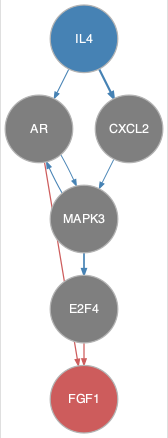

The file beside this chart, header and first rows:
from	to
AR	MAPK3
CXCL2	MAPK3
IL4	AR
IL4	CXCL2
MAPK3	AR
MAPK3	E2F4
AR	FGF1
E2F4	FGF1
